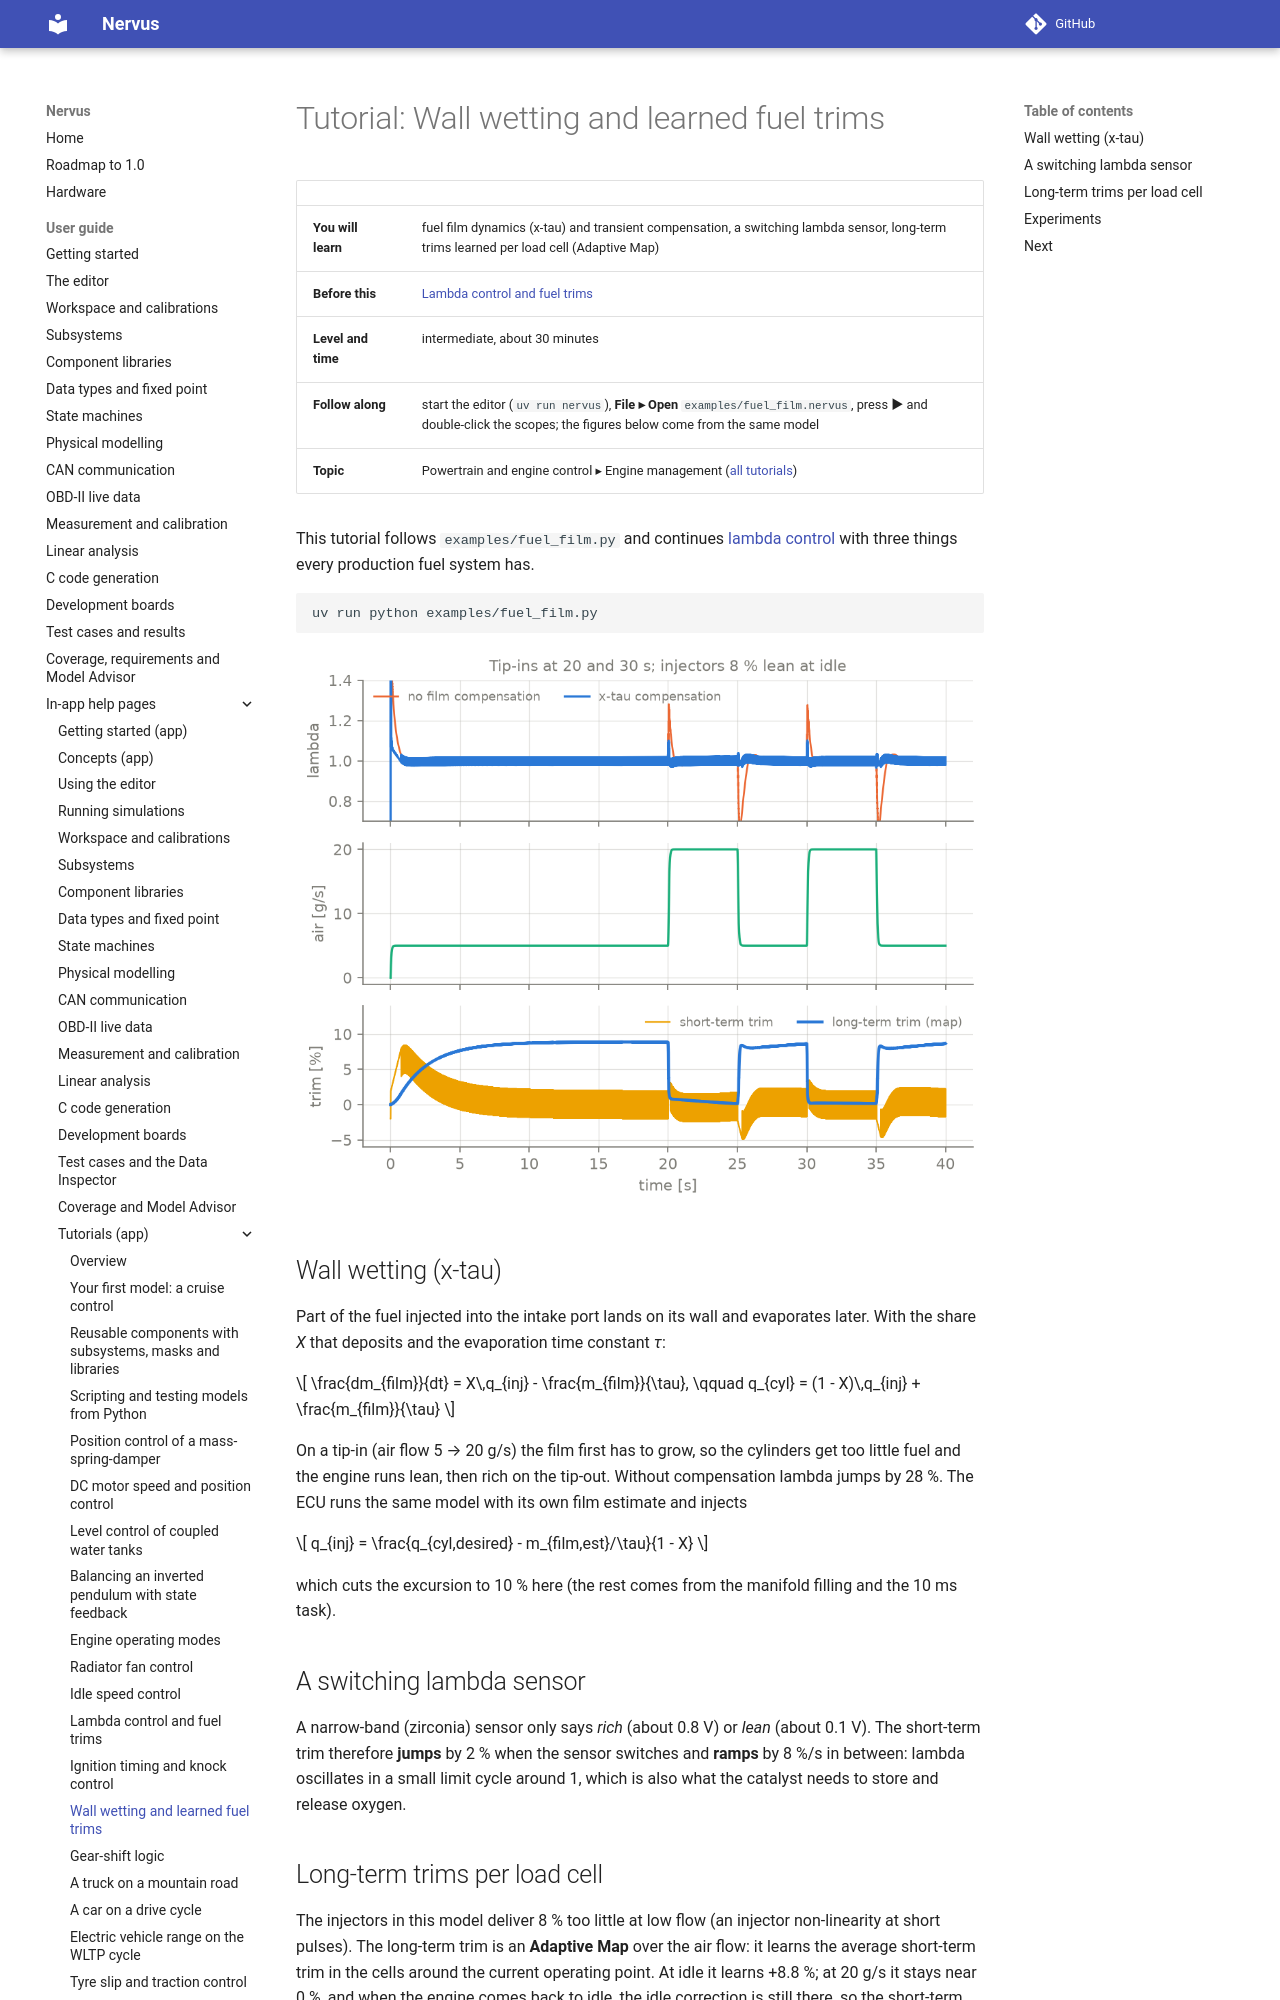

repository: niklasnordin/nervus · page: dev/app-help/tutorial_fuel_film/index.html · generator: mkdocs

# Tutorial: Wall wetting and learned fuel trims

| | |
|---|---|
| **You will learn** | fuel film dynamics (x-tau) and transient compensation, a switching lambda sensor, long-term trims learned per load cell (Adaptive Map) |
| **Before this** | [Lambda control and fuel trims](tutorial_lambda.md) |
| **Level and time** | intermediate, about 30 minutes |
| **Follow along** | start the editor (`uv run nervus`), **File ▸ Open** `examples/fuel_film.nervus`, press **▶** and double-click the scopes; the figures below come from the same model |
| **Topic** | Powertrain and engine control ▸ Engine management ([all tutorials](tutorials.md)) |

This tutorial follows `examples/fuel_film.py` and continues [lambda control](tutorial_lambda.md) with three
things every production fuel system has.

```bash
uv run python examples/fuel_film.py
```

![](../images/blocks/fuel_film.png)

## Wall wetting (x-tau)

Part of the fuel injected into the intake port lands on its wall and evaporates later. With the share *X* that
deposits and the evaporation time constant *τ*:

$$ \frac{dm_{film}}{dt} = X\,q_{inj} - \frac{m_{film}}{\tau}, \qquad q_{cyl} = (1 - X)\,q_{inj} + \frac{m_{film}}{\tau} $$

On a tip-in (air flow 5 → 20 g/s) the film first has to grow, so the cylinders get too little fuel and the
engine runs lean, then rich on the tip-out. Without compensation lambda jumps by 28 %. The ECU runs the same
model with its own film estimate and injects

$$ q_{inj} = \frac{q_{cyl,desired} - m_{film,est}/\tau}{1 - X} $$

which cuts the excursion to 10 % here (the rest comes from the manifold filling and the 10 ms task).
